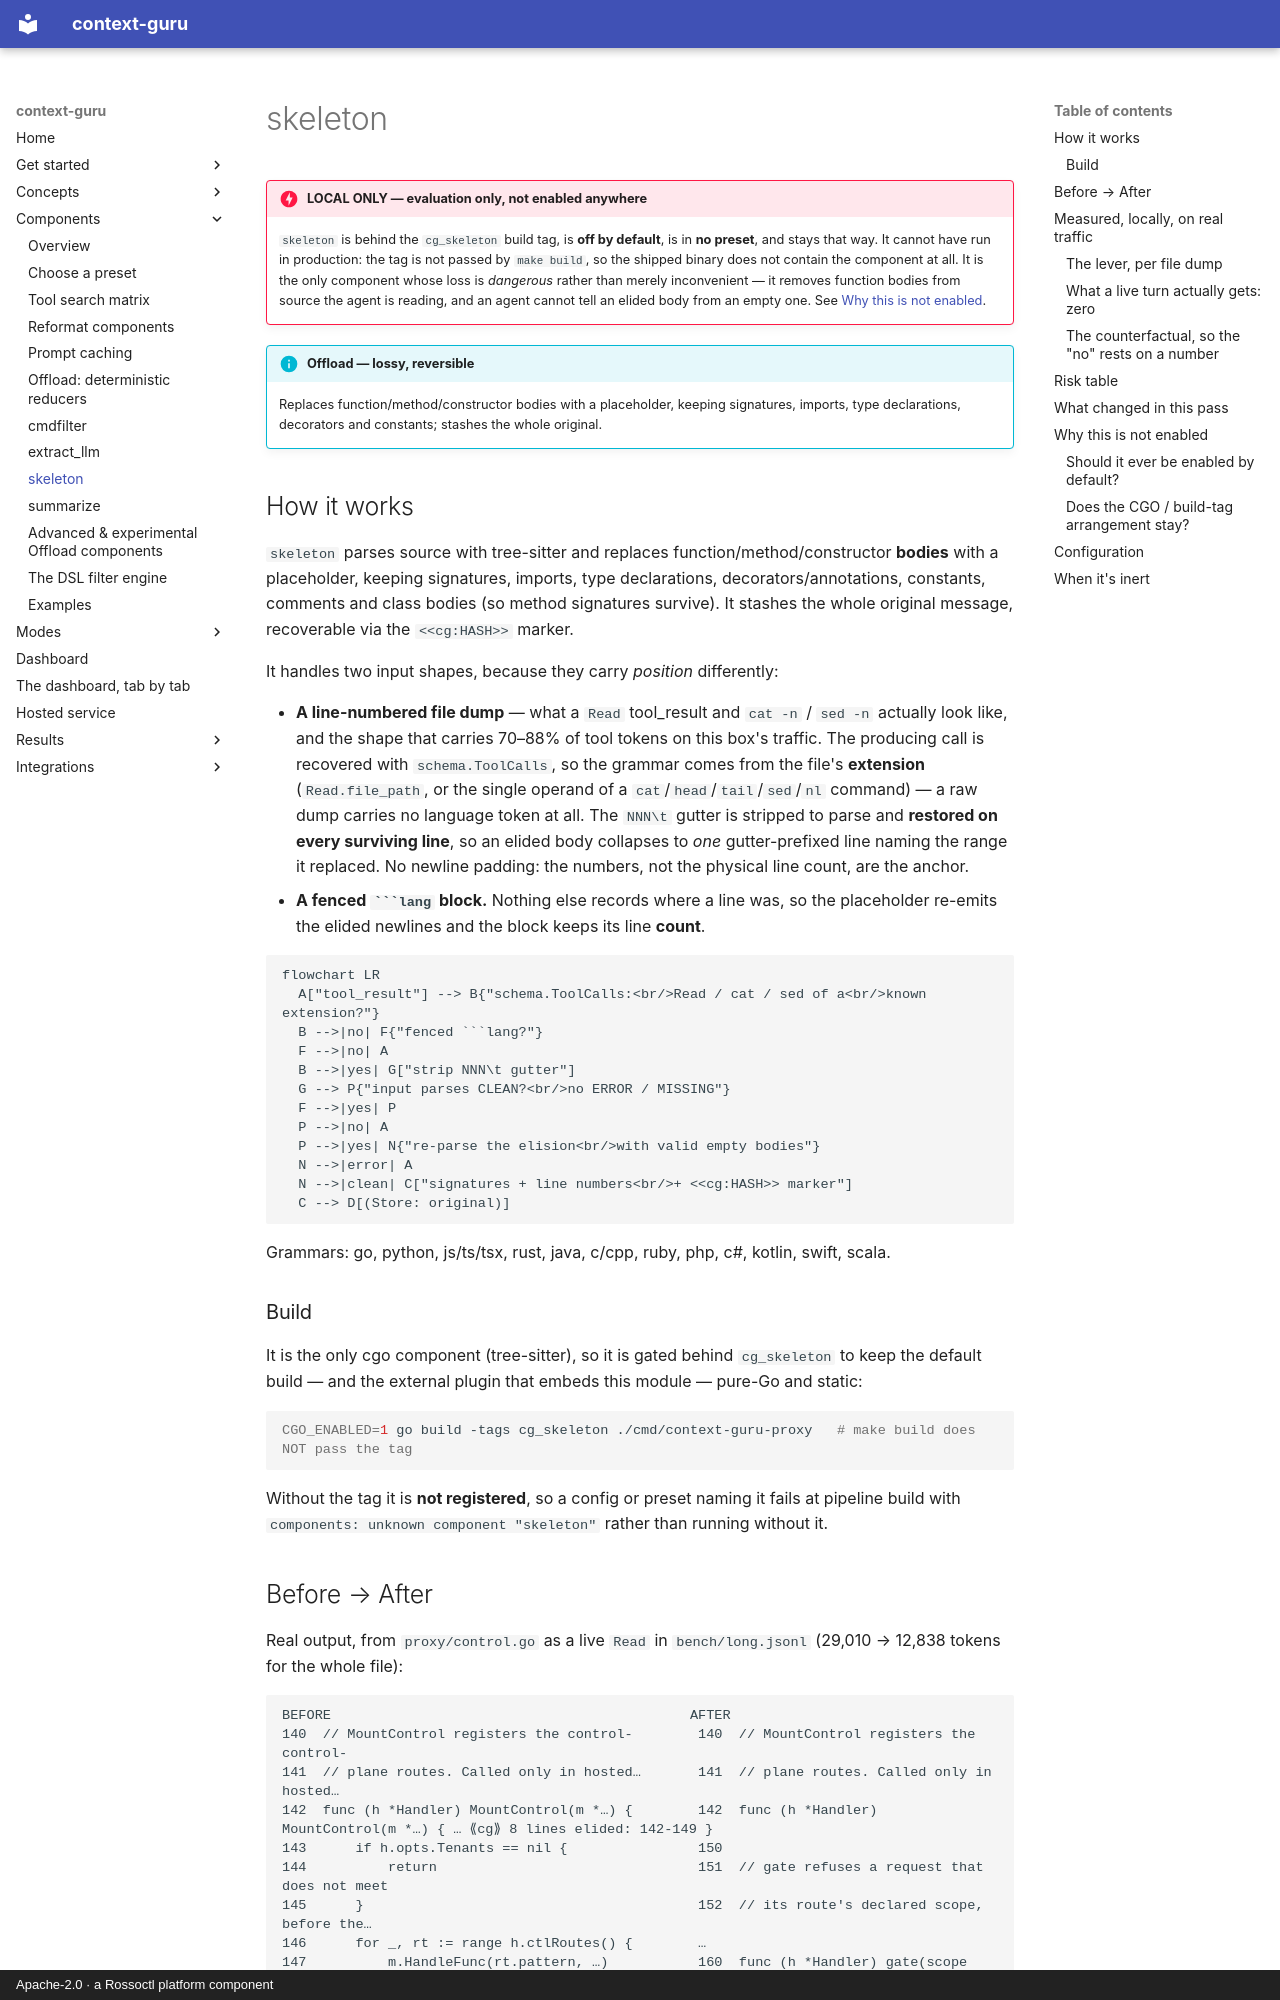

repository: rossoctl/context-guru · page: components/skeleton/index.html · generator: mkdocs · copyright: Apache-2.0 · a Rossoctl platform component

# skeleton

!!! danger "LOCAL ONLY — evaluation only, not enabled anywhere"
    `skeleton` is behind the `cg_skeleton` build tag, is **off by default**, is in **no
    preset**, and stays that way. It cannot have run in production: the tag is not passed
    by `make build`, so the shipped binary does not contain the component at all. It is
    the only component whose loss is *dangerous* rather than merely inconvenient — it
    removes function bodies from source the agent is reading, and an agent cannot tell an
    elided body from an empty one. See [Why this is not enabled](#why-this-is-not-enabled).

!!! info "Offload — lossy, reversible"
    Replaces function/method/constructor bodies with a placeholder, keeping signatures,
    imports, type declarations, decorators and constants; stashes the whole original.

## How it works

`skeleton` parses source with tree-sitter and replaces function/method/constructor
**bodies** with a placeholder, keeping signatures, imports, type declarations,
decorators/annotations, constants, comments and class bodies (so method signatures
survive). It stashes the whole original message, recoverable via the `<<cg:HASH>>`
marker.

It handles two input shapes, because they carry *position* differently:

- **A line-numbered file dump** — what a `Read` tool_result and `cat -n` / `sed -n`
  actually look like, and the shape that carries 70–88% of tool tokens on this box's
  traffic. The producing call is recovered with `schema.ToolCalls`, so the grammar comes
  from the file's **extension** (`Read.file_path`, or the single operand of a
  `cat`/`head`/`tail`/`sed`/`nl` command) — a raw dump carries no language token at all.
  The `NNN\t` gutter is stripped to parse and **restored on every surviving line**, so
  an elided body collapses to *one* gutter-prefixed line naming the range it replaced.
  No newline padding: the numbers, not the physical line count, are the anchor.
- **A fenced ` ```lang ` block.** Nothing else records where a line was, so the
  placeholder re-emits the elided newlines and the block keeps its line **count**.

```mermaid
flowchart LR
  A["tool_result"] --> B{"schema.ToolCalls:<br/>Read / cat / sed of a<br/>known extension?"}
  B -->|no| F{"fenced ```lang?"}
  F -->|no| A
  B -->|yes| G["strip NNN\t gutter"]
  G --> P{"input parses CLEAN?<br/>no ERROR / MISSING"}
  F -->|yes| P
  P -->|no| A
  P -->|yes| N{"re-parse the elision<br/>with valid empty bodies"}
  N -->|error| A
  N -->|clean| C["signatures + line numbers<br/>+ <<cg:HASH>> marker"]
  C --> D[(Store: original)]
```

Grammars: go, python, js/ts/tsx, rust, java, c/cpp, ruby, php, c#, kotlin, swift, scala.

### Build

It is the only cgo component (tree-sitter), so it is gated behind `cg_skeleton` to keep the
default build — and the external plugin that embeds this module — pure-Go and static:

```bash
CGO_ENABLED=1 go build -tags cg_skeleton ./cmd/context-guru-proxy   # make build does NOT pass the tag
```

Without the tag it is **not registered**, so a config or preset naming it fails at pipeline
build with `components: unknown component "skeleton"` rather than running without it.
